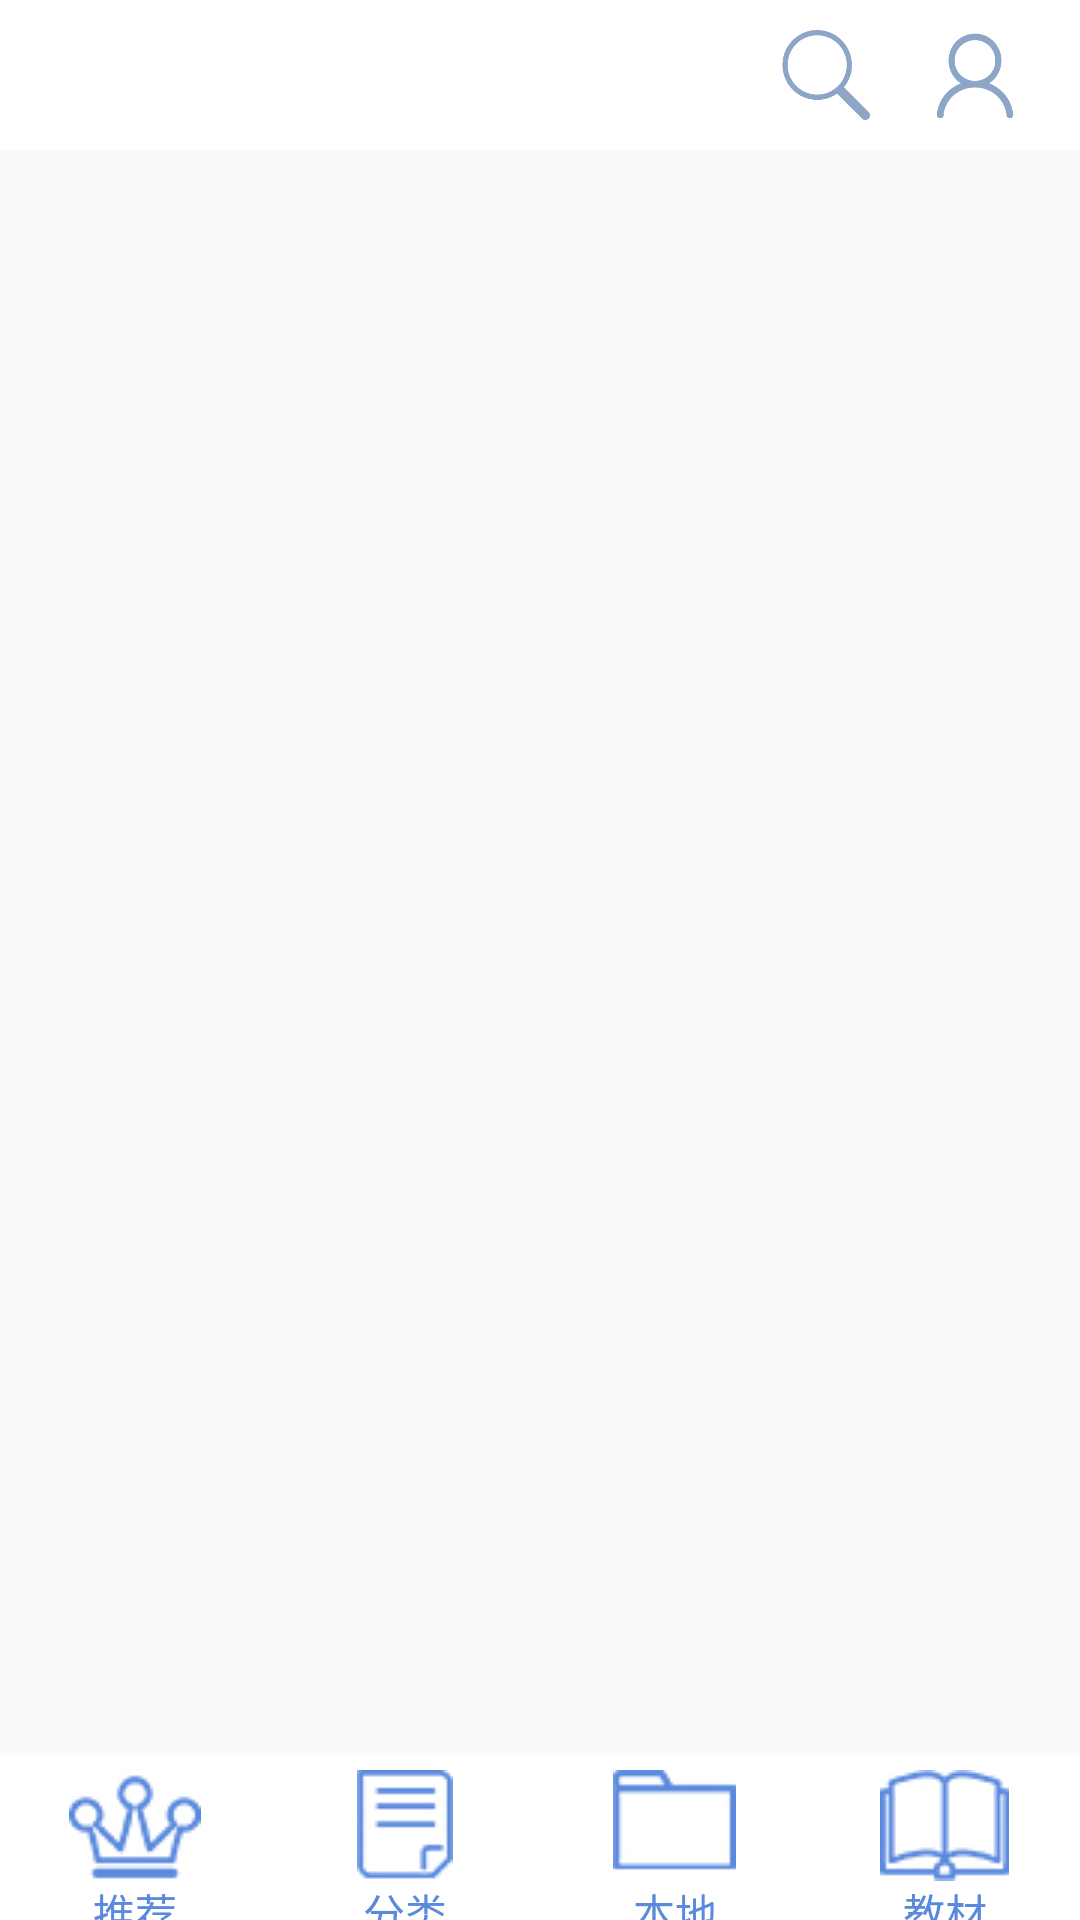

Produce the Android XML layout that renders to this screen, including the resource entries it uses.
<!-- AndroidManifest.xml: application theme Theme.AppCompat.Light.NoActionBar -->
<!-- res/layout/activity_main.xml -->
<android.support.v4.widget.DrawerLayout
    xmlns:android="http://schemas.android.com/apk/res/android"
    android:id="@+id/drawer_layout"
    android:layout_width="match_parent"
    android:layout_height="match_parent" >
<RelativeLayout xmlns:android="http://schemas.android.com/apk/res/android"
    xmlns:tools="http://schemas.android.com/tools"
    android:layout_width="match_parent"
    android:layout_height="match_parent"
    tools:context=".MainActivity">
   

    <RelativeLayout
        android:id="@+id/title"
        android:layout_width="match_parent"
        android:layout_height="50dp"
        android:background="#ffffff">

        <ImageView
            android:id="@+id/search"
            android:layout_width="50dp"
            android:layout_height="30dp"
            android:layout_toLeftOf="@+id/person"
            android:layout_centerInParent="true"
            android:paddingRight="20dp"
            android:background="#0fff"
            android:src="@drawable/sousuo"/>
<ImageView
    android:id="@+id/person"
    android:layout_width="30dp"
    android:layout_height="30dp"
    android:layout_centerInParent="true"
    android:layout_alignParentRight="true"
    android:layout_marginRight="20dp"
    android:src="@drawable/yonghu"
    />

        <ImageView
            android:id="@+id/icon_imv"
            android:layout_width="50dp"
            android:paddingLeft="15dp"
            android:layout_height="match_parent"
            android:src="@mipmap/icon_default"/>
        
        

    </RelativeLayout>

    <android.support.v4.view.ViewPager
        android:id="@+id/hot_course"
        android:layout_width="match_parent"
        android:layout_height="match_parent"
        android:layout_below="@id/title"
        />

    <LinearLayout
        android:id="@+id/toolbar"
        android:layout_width="match_parent"
        android:layout_height="55dp"
        android:layout_alignParentBottom="true"
        android:orientation="horizontal">
        <TextView
            android:paddingTop="5dp"
            android:id="@+id/recommend"
            android:layout_width="20dp"
            android:layout_height="match_parent"
            android:background="#ffffff"
            android:text="推荐"
            android:textColor="#5a89dd"
            android:gravity="center"
            android:drawableTop="@drawable/tuijian2"
            android:layout_weight="1"/>
        <TextView
            android:paddingTop="5dp"
            android:id="@+id/all"
            android:layout_width="20dp"
            android:layout_height="match_parent"
            android:background="#ffffff"
            android:layout_weight="1"
            android:textColor="#5a89dd"
            android:gravity="center"
            android:drawableTop="@drawable/fenlei2"
            android:text="分类"/>
        <TextView
            android:paddingTop="5dp"
            android:id="@+id/my"
            android:layout_width="20dp"
            android:layout_height="match_parent"
            android:background="#ffffff"
            android:layout_weight="1"
            android:textColor="#5a89dd"
            android:gravity="center"
            android:drawableTop="@drawable/bendi"
            android:text="本地"/>
        <TextView
            android:paddingTop="5dp"
            android:id="@+id/mate"
            android:layout_width="20dp"
            android:layout_height="match_parent"
            android:background="#ffffff"
            android:layout_weight="1"
            android:textColor="#5a89dd"
            android:gravity="center"
            android:drawableTop="@drawable/jiaocai2"
            android:text="教材"/>
    </LinearLayout>

</RelativeLayout>
    </android.support.v4.widget.DrawerLayout>
<!-- resources referenced by this layout -->
<resources>
  <!-- drawable bendi: png bitmap (drawable, 1200 bytes) -->
  <!-- drawable fenlei2: png bitmap (drawable, 1505 bytes) -->
  <!-- drawable jiaocai2: png bitmap (drawable, 2111 bytes) -->
  <!-- drawable sousuo: png bitmap (drawable, 5028 bytes) -->
  <!-- drawable tuijian2: png bitmap (drawable, 2571 bytes) -->
  <!-- drawable yonghu: png bitmap (drawable, 5243 bytes) -->
</resources>
